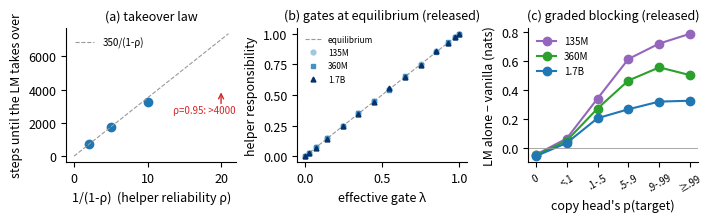

The matplotlib source for this figure:
import matplotlib; matplotlib.use("Agg")
import matplotlib.pyplot as plt, numpy as np
plt.rcParams.update({"font.size": 9, "axes.spines.top": False, "axes.spines.right": False})
fig, ax = plt.subplots(1, 3, figsize=(7.2, 2.3))
# (a) takeover time vs 1/(1-rho)
x = np.array([2, 5, 10]); t = np.array([750, 1750, 3250])
ax[0].plot(x, t, "o", c="#1f77b4"); xx = np.linspace(0, 21, 50); ax[0].plot(xx, 350 * xx, "--", c="#999", lw=0.8, label="350/(1-ρ)")
ax[0].annotate("", xy=(20, 4000), xytext=(20, 3000), arrowprops=dict(arrowstyle="->", color="#d62728")); ax[0].text(13.5, 2600, "ρ=0.95: >4000", fontsize=7, color="#d62728")
ax[0].set_xlabel("1/(1-ρ)  (helper reliability ρ)"); ax[0].set_ylabel("steps until the LM takes over"); ax[0].set_title("(a) takeover law", fontsize=9); ax[0].legend(frameon=False, fontsize=7)
# (b) replicator equilibrium of released gates: mean copy-head responsibility per gate bin (Table equil)
gate = [.003, .026, .072, .142, .245, .347, .447, .548, .648, .749, .851, .926, .973, .996]
R = {"135M": [.003, .027, .074, .146, .247, .355, .448, .550, .648, .756, .859, .922, .974, .998],
     "360M": [.003, .026, .072, .145, .249, .355, .453, .539, .652, .748, .847, .929, .974, .998],
     "1.7B": [.003, .025, .070, .144, .250, .346, .441, .555, .649, .746, .856, .924, .974, .998]}
ax[1].plot([0, 1], [0, 1], "--", c="#999", lw=0.8, label="equilibrium")
for (n, r), c, mk in zip(R.items(), ["#9ecae1", "#4292c6", "#08306b"], ["o", "s", "^"]): ax[1].plot(gate, r, mk, c=c, ms=3.5, label=n)
ax[1].set_xlabel("effective gate λ"); ax[1].set_ylabel("helper responsibility"); ax[1].set_title("(b) gates at equilibrium (released)", fontsize=9)
ax[1].legend(frameon=False, fontsize=6, loc="upper left")
# (c) graded blocking across sizes
lab = ["0", "<.1", ".1-.5", ".5-.9", ".9-.99", "≥.99"]
for v, c, n in [([-0.047, .065, .342, .616, .723, .791], "#9467bd", "135M"), ([-.052, .050, .273, .467, .558, .504], "#2ca02c", "360M"), ([-.057, .034, .206, .268, .321, .327], "#1f77b4", "1.7B")]:
    ax[2].plot(range(6), v, "o-", c=c, label=n)
ax[2].axhline(0, c="#999", lw=0.6); ax[2].set_xticks(range(6)); ax[2].set_xticklabels(lab, fontsize=7, rotation=30)
ax[2].set_xlabel("copy head's p(target)"); ax[2].set_ylabel("LM alone − vanilla (nats)"); ax[2].set_title("(c) graded blocking (released)", fontsize=9); ax[2].legend(frameon=False, fontsize=7)
fig.tight_layout(); fig.savefig("fig_theory.pdf"); fig.savefig("fig_theory.png", dpi=160)
